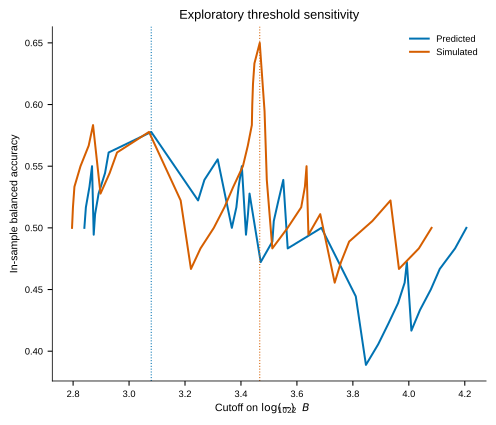

The file beside this chart, header and first rows:
series, threshold, balanced_accuracy
Predicted, 2.84, 0.5
Predicted, 2.846, 0.5167
Predicted, 2.859, 0.5333
Predicted, 2.868, 0.55
Predicted, 2.874, 0.4944
Predicted, 2.879, 0.5111
Predicted, 2.891, 0.5278
Predicted, 2.914, 0.5444
Predicted, 2.927, 0.5611
Predicted, 3.079, 0.5778
Predicted, 3.247, 0.5222
Predicted, 3.269, 0.5389
Predicted, 3.317, 0.5556
Predicted, 3.367, 0.5
Predicted, 3.384, 0.5167
Predicted, 3.392, 0.5333
Predicted, 3.403, 0.55
Predicted, 3.418, 0.4944
Predicted, 3.425, 0.5111
Predicted, 3.431, 0.5278
Predicted, 3.471, 0.4722
Predicted, 3.512, 0.4889
Predicted, 3.517, 0.5056
Predicted, 3.534, 0.5222
Predicted, 3.551, 0.5389
Predicted, 3.567, 0.4833
Predicted, 3.688, 0.5
Predicted, 3.81, 0.4444
Predicted, 3.847, 0.3889
Predicted, 3.89, 0.4056
Predicted, 3.927, 0.4222
Predicted, 3.961, 0.4389
Predicted, 3.985, 0.4556
Predicted, 3.993, 0.4722
Predicted, 4.009, 0.4167
Predicted, 4.04, 0.4333
Predicted, 4.079, 0.45
Predicted, 4.111, 0.4667
Predicted, 4.165, 0.4833
Predicted, 4.206, 0.5
Simulated, 2.796, 0.5
Simulated, 2.799, 0.5167
Simulated, 2.805, 0.5333
Simulated, 2.826, 0.55
Simulated, 2.856, 0.5667
Simulated, 2.871, 0.5833
Simulated, 2.898, 0.5278
Simulated, 2.931, 0.5444
Simulated, 2.957, 0.5611
Simulated, 3.071, 0.5778
Simulated, 3.184, 0.5222
Simulated, 3.221, 0.4667
Simulated, 3.255, 0.4833
Simulated, 3.303, 0.5
Simulated, 3.341, 0.5167
Simulated, 3.373, 0.5333
Simulated, 3.407, 0.55
Simulated, 3.425, 0.5667
Simulated, 3.439, 0.5833
Simulated, 3.44, 0.6
... 20 more rows
